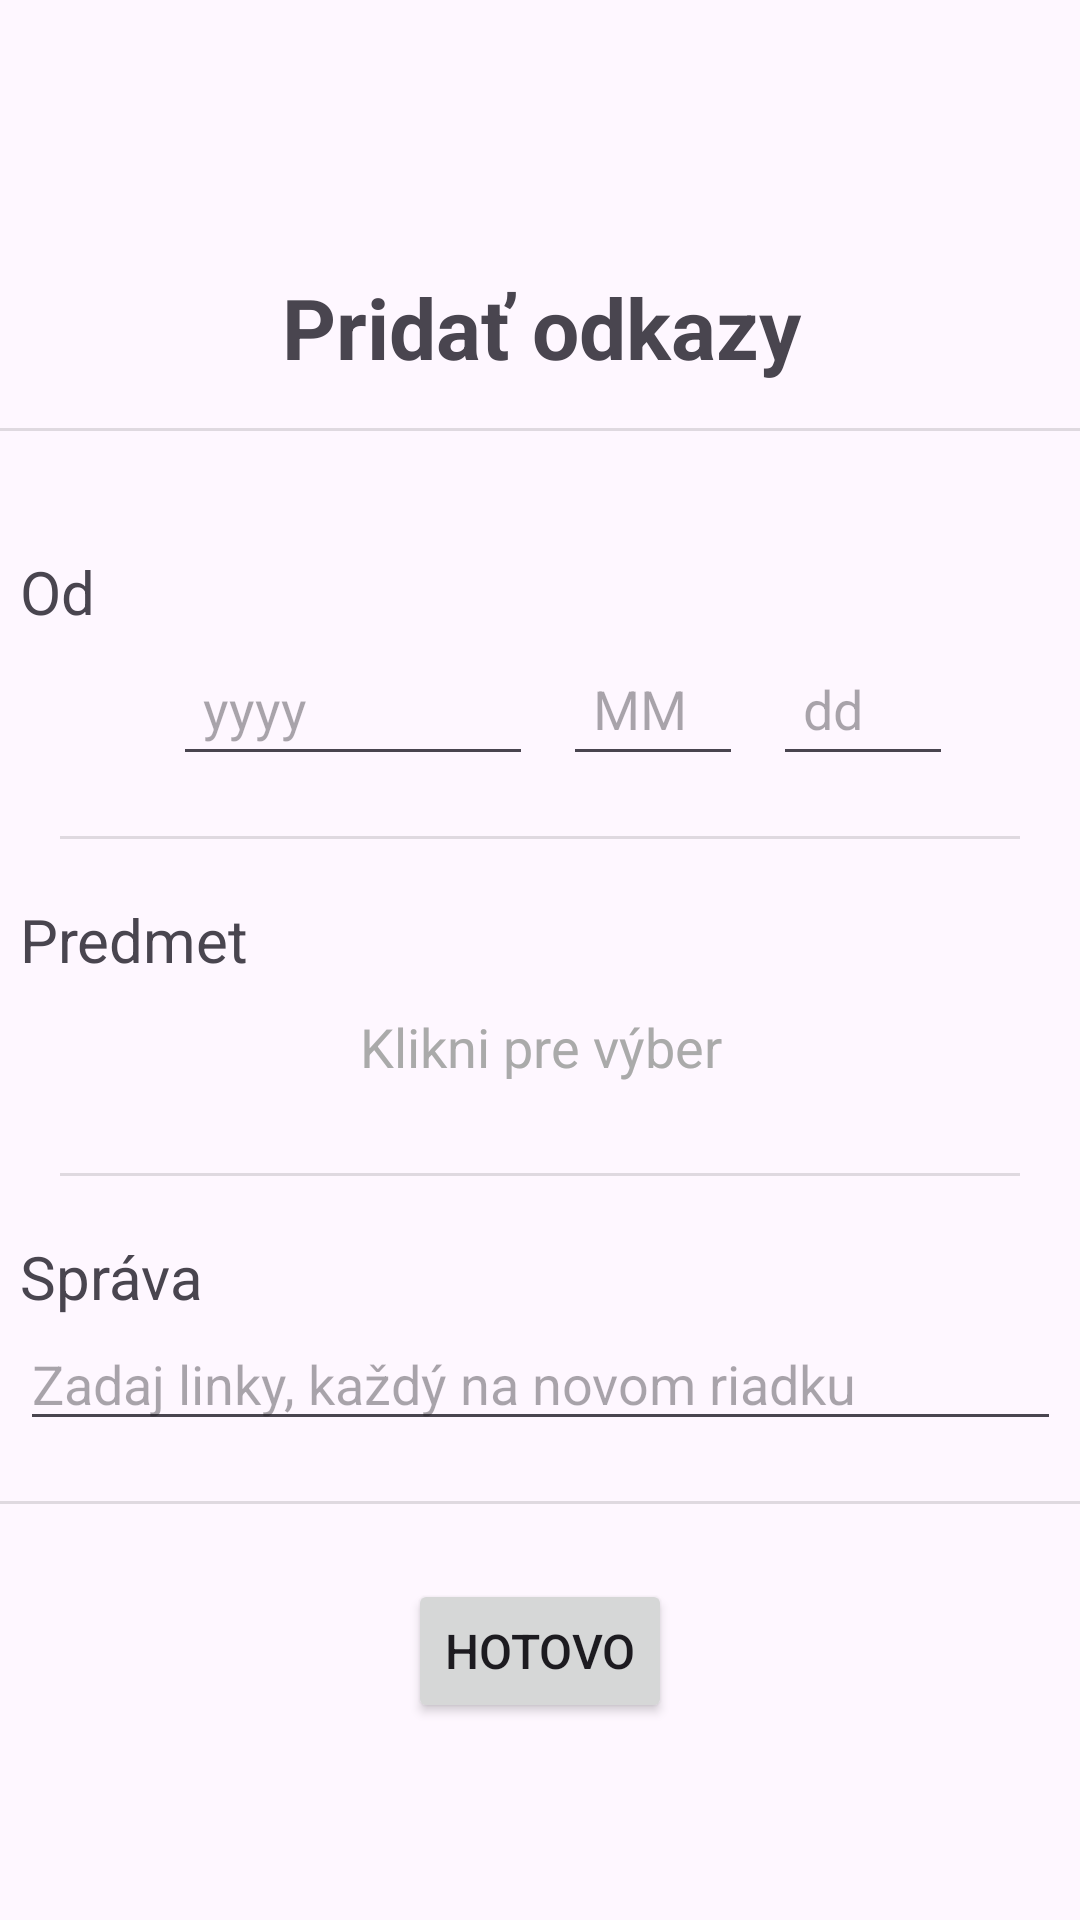

The Android layout XML behind this screen, and the referenced resources:
<!-- AndroidManifest.xml: application theme Theme.IA -->
<!-- res/layout/activity_links.xml -->
<?xml version="1.0" encoding="utf-8"?>
<androidx.constraintlayout.widget.ConstraintLayout xmlns:android="http://schemas.android.com/apk/res/android"
    xmlns:app="http://schemas.android.com/apk/res-auto"
    xmlns:tools="http://schemas.android.com/tools"
    android:layout_width="match_parent"
    android:layout_height="match_parent">

    <TextView
        android:id="@+id/links_header"
        android:layout_width="387dp"
        android:layout_height="wrap_content"
        android:text="Pridať odkazy"
        android:textAlignment="center"
        android:textAllCaps="false"
        android:textSize="28sp"
        android:textStyle="bold"
        app:layout_constraintBottom_toBottomOf="parent"
        app:layout_constraintEnd_toEndOf="parent"
        app:layout_constraintStart_toStartOf="parent"
        app:layout_constraintTop_toTopOf="parent"
        app:layout_constraintVertical_bias="0.14999998" />

    <View
        android:id="@+id/links_header_divider"
        android:layout_width="match_parent"
        android:layout_height="1dp"
        android:layout_marginTop="15dp"
        android:background="?android:attr/listDivider"
        app:layout_constraintEnd_toEndOf="parent"
        app:layout_constraintStart_toStartOf="parent"
        app:layout_constraintTop_toBottomOf="@+id/links_header" />

    <TextView
        android:id="@+id/links_from_text"
        android:layout_width="347dp"
        android:layout_height="wrap_content"
        android:layout_marginTop="40dp"
        android:text="Od"
        android:textSize="20sp"
        app:layout_constraintEnd_toEndOf="parent"
        app:layout_constraintStart_toStartOf="parent"
        app:layout_constraintTop_toBottomOf="@+id/links_header_divider" />

    <EditText
        android:id="@+id/links_from_date_year"
        android:layout_width="120dp"
        android:layout_height="48dp"
        android:ems="10"
        android:hint="yyyy"
        android:inputType="date"
        android:paddingStart="10dp"
        android:paddingEnd="0dp"
        app:layout_constraintEnd_toEndOf="parent"
        app:layout_constraintHorizontal_bias="0.24"
        app:layout_constraintStart_toStartOf="parent"
        app:layout_constraintTop_toBottomOf="@+id/links_from_text" />

    <EditText
        android:id="@+id/links_from_date_month"
        android:layout_width="60dp"
        android:layout_height="48dp"
        android:layout_marginStart="10dp"
        android:ems="10"
        android:hint="MM"
        android:inputType="date"
        android:paddingStart="10dp"
        android:paddingEnd="0dp"
        app:layout_constraintStart_toEndOf="@+id/links_from_date_year"
        app:layout_constraintTop_toBottomOf="@+id/links_from_text" />

    <EditText
        android:id="@+id/links_from_date_day"
        android:layout_width="60dp"
        android:layout_height="48dp"
        android:layout_marginStart="10dp"
        android:ems="10"
        android:hint="dd"
        android:inputType="date"
        android:paddingStart="10dp"
        android:paddingEnd="0dp"
        app:layout_constraintStart_toEndOf="@+id/links_from_date_month"
        app:layout_constraintTop_toBottomOf="@+id/links_from_text" />

    <View
        android:id="@+id/links_from_divider"
        android:layout_width="0dp"
        android:layout_height="1dp"
        android:layout_marginStart="20dp"
        android:layout_marginTop="20dp"
        android:layout_marginEnd="20dp"
        android:background="?android:attr/listDivider"
        app:layout_constraintEnd_toEndOf="parent"
        app:layout_constraintStart_toStartOf="parent"
        app:layout_constraintTop_toBottomOf="@+id/links_from_date_year" />

    <TextView
        android:id="@+id/links_subject_text"
        android:layout_width="347dp"
        android:layout_height="wrap_content"
        android:layout_marginTop="20dp"
        android:text="Predmet"
        android:textSize="20sp"
        app:layout_constraintEnd_toEndOf="parent"
        app:layout_constraintStart_toStartOf="parent"
        app:layout_constraintTop_toBottomOf="@+id/links_from_divider" />

    <TextView
        android:id="@+id/links_subject_input"
        android:layout_width="347dp"
        android:layout_height="wrap_content"
        android:paddingTop="10dp"
        android:paddingBottom="10dp"
        android:text="Klikni pre výber"
        android:textAlignment="center"
        android:textColor="@android:color/darker_gray"
        android:textSize="18sp"
        app:layout_constraintEnd_toEndOf="parent"
        app:layout_constraintStart_toStartOf="parent"
        app:layout_constraintTop_toBottomOf="@+id/links_subject_text" />

    <View
        android:id="@+id/links_subject_divider"
        android:layout_width="0dp"
        android:layout_height="1dp"
        android:layout_marginStart="20dp"
        android:layout_marginTop="20dp"
        android:layout_marginEnd="20dp"
        android:background="?android:attr/listDivider"
        app:layout_constraintEnd_toEndOf="parent"
        app:layout_constraintStart_toStartOf="parent"
        app:layout_constraintTop_toBottomOf="@+id/links_subject_input" />

    <TextView
        android:id="@+id/links_message_text"
        android:layout_width="347dp"
        android:layout_height="wrap_content"
        android:layout_marginTop="20dp"
        android:text="Správa"
        android:textSize="20sp"
        app:layout_constraintEnd_toEndOf="parent"
        app:layout_constraintStart_toStartOf="parent"
        app:layout_constraintTop_toBottomOf="@+id/links_subject_divider" />

    <EditText
        android:id="@+id/links_message_input"
        android:layout_width="347dp"
        android:layout_height="wrap_content"
        android:ems="10"
        android:gravity="start|top"
        android:hint="Zadaj linky, každý na novom riadku"
        android:inputType="textMultiLine"
        app:layout_constraintEnd_toEndOf="parent"
        app:layout_constraintStart_toStartOf="parent"
        app:layout_constraintTop_toBottomOf="@+id/links_message_text" />

    <View
        android:id="@+id/links_message_divider"
        android:layout_width="409dp"
        android:layout_height="1dp"
        android:layout_marginTop="20dp"
        android:background="?android:attr/listDivider"
        app:layout_constraintEnd_toEndOf="parent"
        app:layout_constraintStart_toStartOf="parent"
        app:layout_constraintTop_toBottomOf="@+id/links_message_input" />

    <Button
        android:id="@+id/links_finish_button"
        android:layout_width="wrap_content"
        android:layout_height="wrap_content"
        android:layout_marginTop="25dp"
        android:paddingTop="10dp"
        android:paddingBottom="10dp"
        android:text="Hotovo"
        android:textSize="16sp"
        app:layout_constraintEnd_toEndOf="parent"
        app:layout_constraintStart_toStartOf="parent"
        app:layout_constraintTop_toBottomOf="@+id/links_message_divider" />

</androidx.constraintlayout.widget.ConstraintLayout>
<!-- resources referenced by this layout -->
<resources>
  <style name="Theme.IA" parent="Base.Theme.IA" />
  <style name="Base.Theme.IA" parent="Theme.Material3.DayNight.NoActionBar">
          
          
      </style>
</resources>
